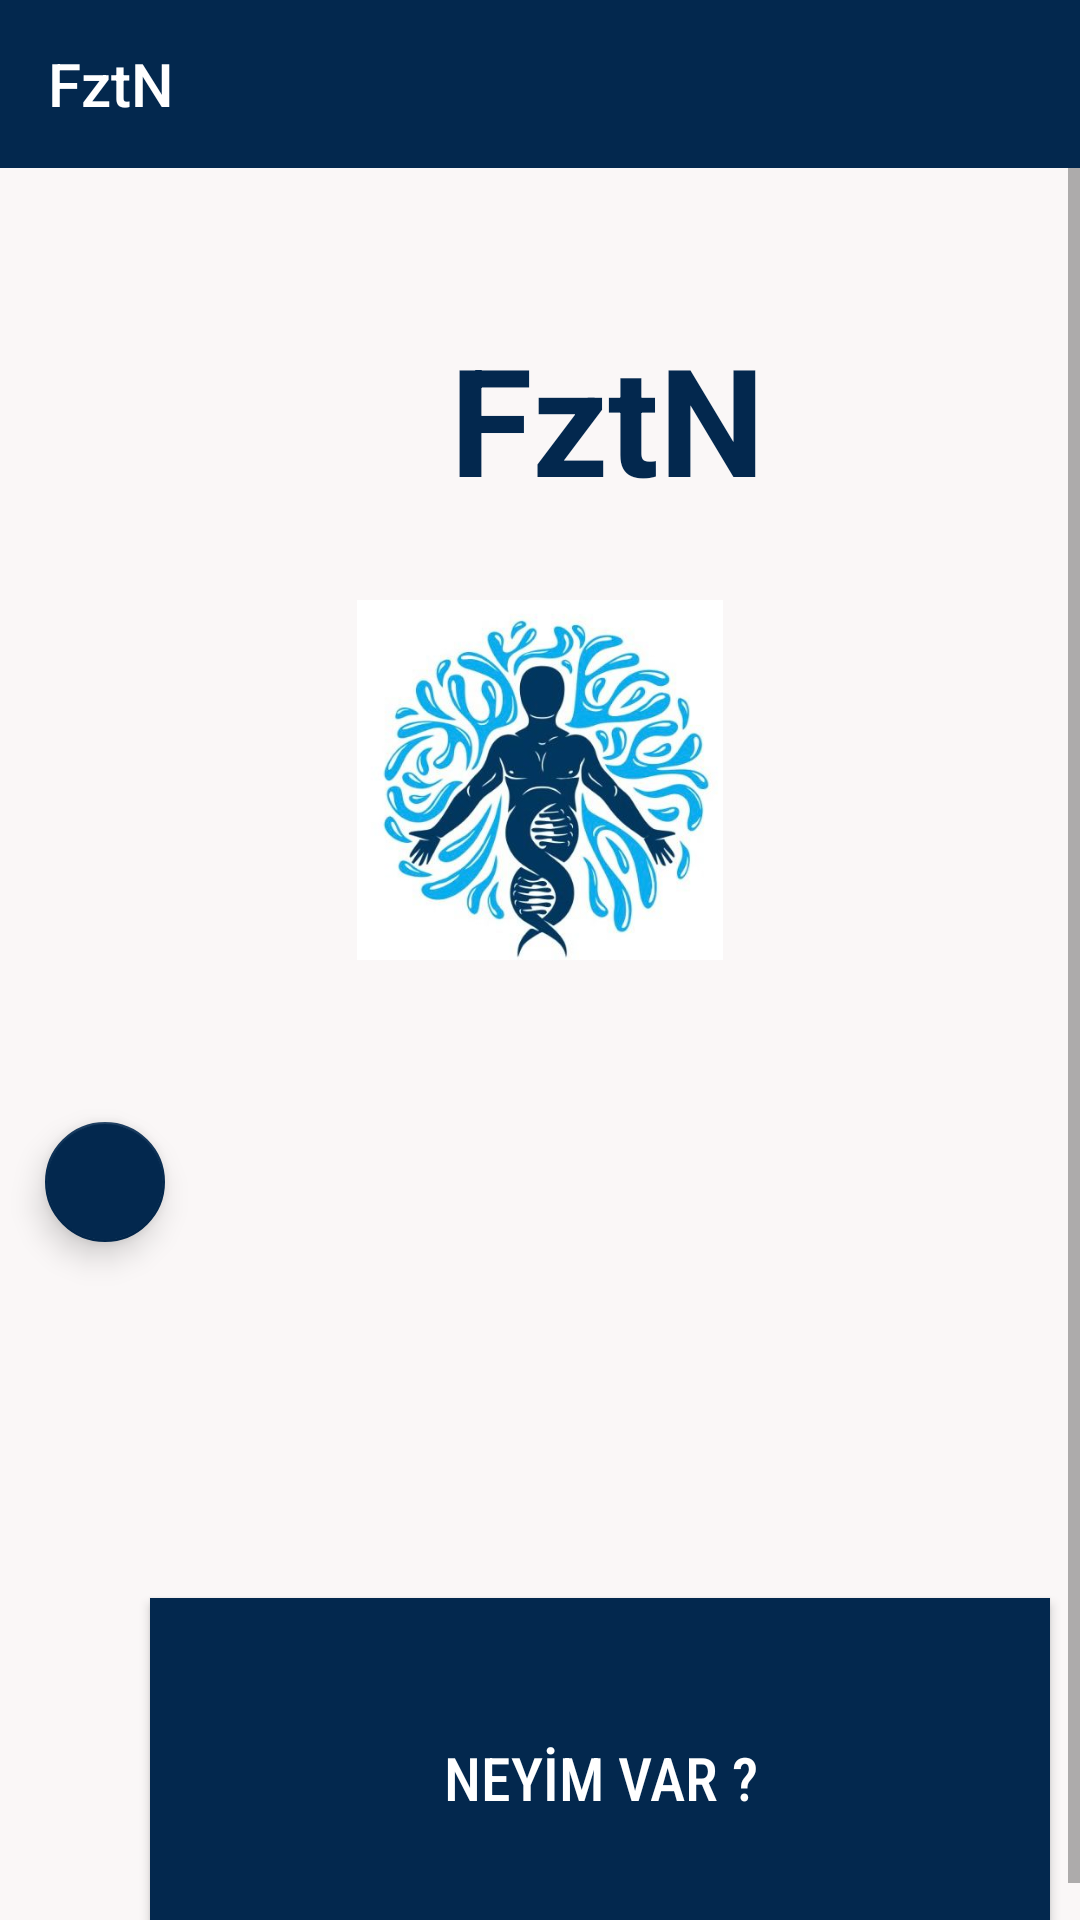

Layout XML and referenced resources for this Android screen:
<!-- AndroidManifest.xml: application theme Theme.FztN -->
<!-- res/layout/fragment_anasayfa.xml -->
<?xml version="1.0" encoding="utf-8"?>
<LinearLayout xmlns:android="http://schemas.android.com/apk/res/android"
    xmlns:app="http://schemas.android.com/apk/res-auto"
    xmlns:tools="http://schemas.android.com/tools"
    android:layout_width="fill_parent"
    android:layout_height="fill_parent"
    android:orientation="vertical"
    tools:context=".AnasayfaFragment"
    android:background="#FAF7F7"

    >



    <androidx.appcompat.widget.Toolbar

        android:id="@+id/toolBar"
        android:layout_width="match_parent"
        android:layout_height="?actionBarSize"
        android:background="@color/colorAccent"
        app:title="FztN"
        android:textAlignment="textEnd"
        app:titleTextColor="@color/white"
        android:gravity="end"
        tools:ignore="InvalidId" />

    <ScrollView
        android:layout_width="fill_parent"
        android:layout_height="fill_parent"
        android:fitsSystemWindows="true">

    <LinearLayout
        android:layout_width="match_parent"
        android:layout_height="match_parent"
        android:orientation="vertical">

        <TextView
            android:id="@+id/uygulama_ismi"
            android:layout_width="164dp"
            android:layout_height="84dp"
            android:layout_marginLeft="150dp"
            android:layout_marginTop="50dp"
            android:text="FztN"
            android:textColor="#03284E"
            android:textSize="50dp"
            android:textStyle="bold" />

        
        <ImageView
            android:layout_width="wrap_content"
            android:layout_height="120dp"
            android:layout_gravity="center_horizontal"
            android:layout_below="@id/uygulama_ismi"
            android:layout_marginTop="10dp"
            android:layout_marginBottom="24dp"
            android:src="@drawable/logo" />

        <TableLayout
            android:layout_width="match_parent"
            android:layout_height="match_parent"
            android:layout_marginBottom="100dp">

            <TableRow
                android:layout_width="match_parent"
                android:layout_height="wrap_content">

                

                
                <com.google.android.material.floatingactionbutton.FloatingActionButton
                    android:id="@+id/KahvatıAdd"
                    android:layout_width="wrap_content"
                    android:layout_height="wrap_content"
                    android:layout_marginLeft="15dp"
                    android:layout_marginTop="30dp"
                    app:backgroundTint="@color/colorAccent"
                    app:fabSize="mini"
                    app:srcCompat="@drawable/account_2" />

                <LinearLayout
                    android:layout_width="match_parent"
                    android:layout_height="wrap_content"
                    android:layout_marginLeft="10dp"
                    android:orientation="vertical">

                    <TextView
                        android:id="@+id/textViewMail"
                        android:layout_width="match_parent"
                        android:layout_height="wrap_content"
                        android:layout_marginLeft="10dp"
                        android:layout_marginTop="20dp"
                        android:layout_marginRight="70dp"
                        android:textSize="18dp"
                        android:textStyle="bold" />

                    <TextView
                        android:id="@+id/textViewİsim"
                        android:layout_width="match_parent"
                        android:layout_height="wrap_content"
                        android:layout_marginLeft="10dp"
                        android:layout_marginTop="20dp"
                        android:layout_marginRight="70dp"
                        android:textSize="18dp"
                        android:textStyle="bold" />

                </LinearLayout>

            </TableRow>
        </TableLayout>

        <Button
            android:id="@+id/neyimVarBtn"
            android:layout_width="300dp"
            android:layout_height="120dp"
            android:layout_marginLeft="50dp"
            android:background="@color/colorAccent"
            android:fontFamily="sans-serif-condensed-medium"
            android:text="NEYİM VAR ?"
            android:textColor="@color/white"
            android:textSize="20dp">

        </Button>

    </LinearLayout>


</ScrollView>

</LinearLayout>
<!-- resources referenced by this layout -->
<resources>
  <color name="colorAccent">#03284E</color>
  <color name="white">#FFFFFFFF</color>
  <!-- drawable logo: jpeg bitmap (drawable, 35677 bytes) -->
  <style name="Theme.FztN" parent="Base.Theme.FztN" />
  <style name="Base.Theme.FztN" parent="Theme.AppCompat.Light.NoActionBar">
          
          
      </style>
</resources>
